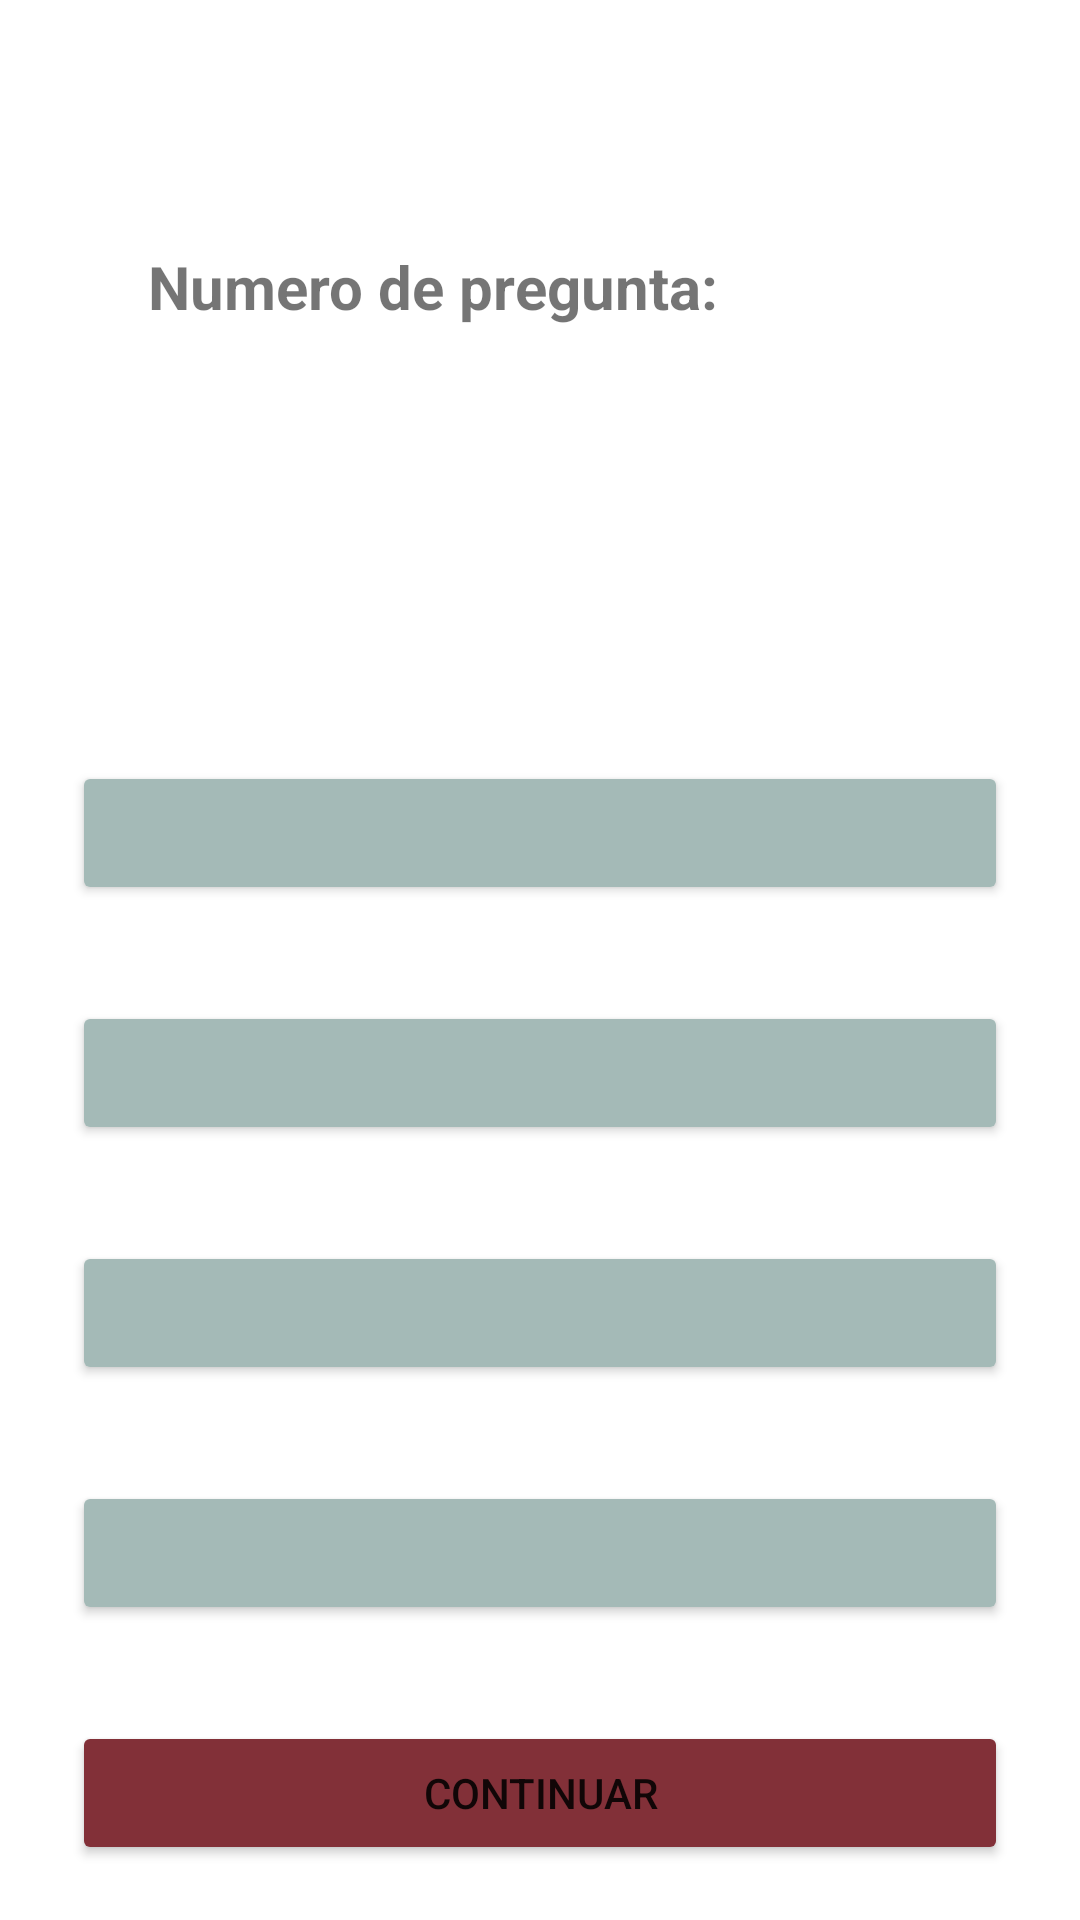

Produce the Android XML layout that renders to this screen, including the resource entries it uses.
<!-- AndroidManifest.xml: application theme Theme.MaterialComponents.DayNight.NoActionBar -->
<!-- res/layout/fragment_quiz.xml -->
<?xml version="1.0" encoding="utf-8"?>
<androidx.constraintlayout.widget.ConstraintLayout xmlns:android="http://schemas.android.com/apk/res/android"
    xmlns:app="http://schemas.android.com/apk/res-auto"
    xmlns:tools="http://schemas.android.com/tools"
    android:layout_width="match_parent"
    android:layout_height="match_parent"
    android:paddingTop="50dp">


    <TextView
        android:id="@+id/textView4"
        android:layout_width="wrap_content"
        android:layout_height="wrap_content"
        android:layout_marginTop="32dp"
        android:text="Numero de pregunta:"
        android:textSize="20dp"
        android:textStyle="bold"
        app:layout_constraintBottom_toBottomOf="parent"
        app:layout_constraintEnd_toEndOf="parent"
        app:layout_constraintHorizontal_bias="0.29"
        app:layout_constraintStart_toStartOf="parent"
        app:layout_constraintTop_toTopOf="parent"
        app:layout_constraintVertical_bias="0.0" />

    <TextView
        android:id="@+id/num_preguntas"
        android:layout_width="wrap_content"
        android:layout_height="wrap_content"
        android:layout_marginStart="8dp"
        android:layout_marginTop="32dp"
        android:textSize="20dp"
        android:textStyle="bold"
        app:layout_constraintBottom_toBottomOf="parent"
        app:layout_constraintEnd_toEndOf="parent"
        app:layout_constraintHorizontal_bias="0.0"
        app:layout_constraintStart_toEndOf="@+id/textView4"
        app:layout_constraintTop_toTopOf="parent"
        app:layout_constraintVertical_bias="0.0" />

    <TextView
        android:id="@+id/llenar_pregunta"
        android:layout_width="0dp"
        android:layout_height="wrap_content"
        android:layout_marginStart="24dp"
        android:layout_marginTop="50dp"
        android:layout_marginEnd="24dp"
        android:layout_marginBottom="8dp"
        android:textSize="35dp"
        android:textStyle="bold"
        app:flow_horizontalAlign="center"
        app:layout_constraintBottom_toBottomOf="parent"
        app:layout_constraintEnd_toEndOf="parent"
        app:layout_constraintStart_toStartOf="parent"
        app:layout_constraintTop_toBottomOf="@+id/textView4"
        app:layout_constraintVertical_bias="0.0" />

    <Button
        android:id="@+id/R1"
        android:layout_width="0dp"
        android:layout_height="wrap_content"
        android:layout_marginStart="24dp"
        android:layout_marginTop="48dp"
        android:layout_marginEnd="24dp"
        android:backgroundTint="@color/tajetas"
        app:layout_constraintBottom_toBottomOf="parent"
        app:layout_constraintEnd_toEndOf="parent"
        app:layout_constraintStart_toStartOf="parent"
        app:layout_constraintTop_toBottomOf="@+id/llenar_pregunta"
        app:layout_constraintVertical_bias="0.0" />

    <Button
        android:id="@+id/R2"
        android:layout_width="0dp"
        android:layout_height="wrap_content"
        android:layout_marginStart="24dp"
        android:layout_marginTop="32dp"
        android:layout_marginEnd="24dp"
        android:backgroundTint="@color/tajetas"
        app:layout_constraintBottom_toBottomOf="parent"
        app:layout_constraintEnd_toEndOf="parent"
        app:layout_constraintStart_toStartOf="parent"
        app:layout_constraintTop_toBottomOf="@+id/R1"
        app:layout_constraintVertical_bias="0.0" />

    <Button
        android:id="@+id/R3"
        android:layout_width="0dp"
        android:layout_height="wrap_content"
        android:layout_marginStart="24dp"
        android:layout_marginTop="32dp"
        android:layout_marginEnd="24dp"
        android:backgroundTint="@color/tajetas"
        app:layout_constraintBottom_toBottomOf="parent"
        app:layout_constraintEnd_toEndOf="parent"
        app:layout_constraintStart_toStartOf="parent"
        app:layout_constraintTop_toBottomOf="@+id/R2"
        app:layout_constraintVertical_bias="0.0" />

    <Button
        android:id="@+id/R4"
        android:layout_width="0dp"
        android:layout_height="wrap_content"
        android:layout_marginStart="24dp"
        android:layout_marginTop="32dp"
        android:layout_marginEnd="24dp"
        android:backgroundTint="@color/tajetas"
        app:layout_constraintBottom_toBottomOf="parent"
        app:layout_constraintEnd_toEndOf="parent"
        app:layout_constraintStart_toStartOf="parent"
        app:layout_constraintTop_toBottomOf="@+id/R3"
        app:layout_constraintVertical_bias="0.0" />
    <Button
        android:id="@+id/Avanzar"
        android:layout_width="0dp"
        android:layout_height="wrap_content"
        android:layout_marginStart="24dp"
        android:layout_marginTop="32dp"
        android:layout_marginEnd="24dp"
        android:backgroundTint="@color/color_barra"
        android:text="Continuar"
        app:layout_constraintBottom_toBottomOf="parent"
        app:layout_constraintEnd_toEndOf="parent"
        app:layout_constraintStart_toStartOf="parent"
        app:layout_constraintTop_toBottomOf="@+id/R4"
        app:layout_constraintVertical_bias="0.0" />


</androidx.constraintlayout.widget.ConstraintLayout>
<!-- resources referenced by this layout -->
<resources>
  <color name="color_barra">#823038</color>
  <color name="tajetas">#A4BAB7</color>
</resources>
